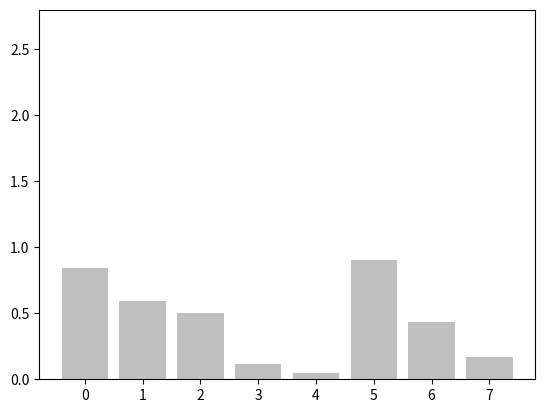

Here is the Python script that generated this plot:
import numpy
import matplotlib.pyplot as plot

N = 8
A = numpy.random.random(N)
B = numpy.random.random(N)

plot.bar(range(N), A, color = '.75')
plot.bar(range(N), A + B, bottom = A, color = 'w', linestyle = 'dashed')

plot.show()
